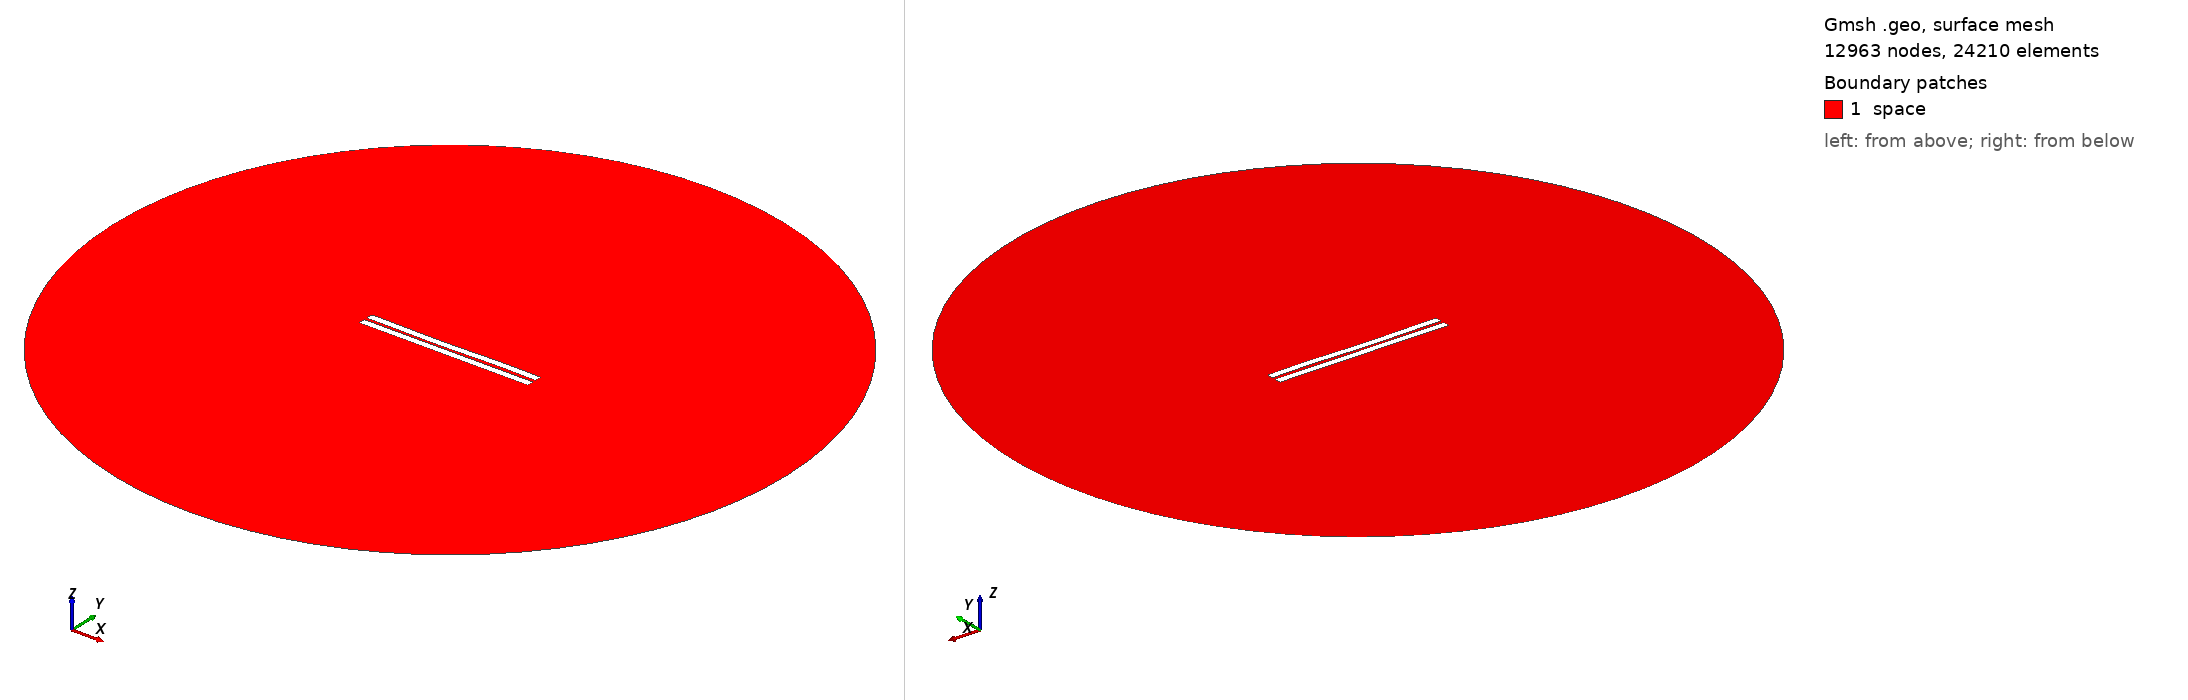

Gmsh geometry script, surface-meshed: 12963 nodes, 24210 surface elements. Boundary patches (legend numbers): 1 space. Left view from above one corner, right view from below the opposite corner. Legend entries are the model's physical surfaces. The drawing asked Gmsh for element sizes between 1% and 20% of the model's largest extent; the script's own settings can give other sizes.

=== 1004.geo (drawn) ===
//---------------------------------------
// Geometry kernel
//---------------------------------------

SetFactory("OpenCASCADE");



//---------------------------------------
// Parameters of the geometry
//---------------------------------------

// Overetch of the upper plate
overetch = 0.0;

// Distance between the plates
distance = 1.75;

// Discretization over the x axis (for the deformation)
nx = 50; 

// Length of the plate
L = 100 - overetch; 

// Number of modes
n = 4; 

// 1st mode coefficient
coeff(1) = 0.07499999999999998;
beta(1) = 0.596864 * 3.1415926535 / L;

// 2nd mode coefficient
coeff(2) = -0.15;
beta(2) = 1.49418 * 3.1415926535 / L;

// 3rd mode coefficient
coeff(3) = -0.15;
beta(3) = 2.50025 * 3.1415926535 / L;

// 4th mode coefficient
coeff(4) = 0.07499999999999998;
beta(4) = 3.49999 * 3.1415926535 / L;



//---------------------------------------
// Upper plate (deformed rectangle)
//---------------------------------------

// Coordiantes of the upper plate
xmin = -50;
xmax = 50 - overetch;

// Height of the upper plate
yheight = 4 - 2 * overetch;

// Indexes of the points
UpperID[] = {};
LowerID[] = {};
LeftID[] = {};
RightID[] = {};

// Point index
p = 1;

// Horizontal edges
For i In {1:nx}
    x = xmin + (i-1)*(xmax - xmin)/(nx-1);

    y_bottom = distance / 2 + overetch;
    For j In {1:n}
        C = (Cosh(beta(j)*L) + Cos(beta(j)*L)) / (Sinh(beta(j)*L) + Sin(beta(j)*L));
        y_bottom  = y_bottom + coeff(j) * (Cosh(beta(j)*(x+50)) - Cos(beta(j)*(x+50)) - C * (Sinh(beta(j)*(x+50)) - Sin(beta(j)*(x+50))));
    EndFor

    y_top = y_bottom + yheight;

    Point(p) = {x, y_top, 0, 1.0};
    UpperID[i] = p;
    p = p + 1;

    Point(p) = {x, y_bottom, 0, 1.0};
    LowerID[i] = p;
    p = p + 1;
EndFor

// Create point lists
UpperPts[] = {}; LowerPts[] = {};
For i In {1:nx}
  UpperPts[] += {UpperID[i]};
  LowerPts[] += {LowerID[i]};
EndFor

// Build splines
Spline(1) = {UpperPts[]};
Spline(2) = {LowerPts[]};
Line(3) = {LowerPts[nx-1], UpperPts[nx-1]};
Line(4) = {LowerPts[0], UpperPts[0]};

// Build the plane surface
Curve Loop(1) = {2, 3, -1, -4};
Plane Surface(1) = {1};



//---------------------------------------
// Lower plate (rectangle)
//---------------------------------------

// Vertices
Point(1001) = {-50, -1, 0, 1.0};
Point(1002) = { 50, -1, 0, 1.0};
Point(1003) = { 50,  -5, 0, 1.0};
Point(1004) = {-50,  -5, 0, 1.0};

// Edges
Line(5) = {1001, 1002};
Line(6) = {1002, 1003};
Line(7) = {1003, 1004};
Line(8) = {1004, 1001};

// Plane surface
Line Loop(2) = {5, 6, 7, 8};
Plane Surface(2) = {2}; 



//---------------------------------------
// Outer (fictious) boundary
//---------------------------------------

// Points
Point(1005) = {0, 0, 0};       // Center
Point(1006) = {200, 0, 0};     // Start point
Point(1007) = {0, 200, 0};     // 90 degrees
Point(1008) = {-200, 0, 0};    // 180 degrees
Point(1009) = {0, -200, 0};    // 270 degrees

// Circle arcs (each needs start, center, end)
Circle(9) = {1006, 1005, 1007};
Circle(10) = {1007, 1005, 1008};
Circle(11) = {1008, 1005, 1009};
Circle(12) = {1009, 1005, 1006};

// Plane surface for the entire domain
Curve Loop(3) = {9, 10, 11, 12};
Surface(3) = {3};

// Subtract the plates from the whole domain to obtain the actual domain where we want to solve the equations
BooleanDifference{ Surface{3}; Delete; }{ Surface{1}; Surface{2}; Delete; }




//---------------------------------------
// Transfinite Lines/Curves
//---------------------------------------

// Set the number of points on the boundaries
r = 7;

// Plates
Transfinite Curve {1, 2} = 50*r Using Progression 1;
Transfinite Curve {3, 4} = 2*r Using Progression 1;
Transfinite Line {5, 7} = 50*r Using Progression 1;
Transfinite Line {6, 8} = 2*r Using Progression 1;

// Outer boundary
Transfinite Line {9, 10, 11, 12} = 20 Using Progression 1;



//---------------------------------------
// Physical groups
//---------------------------------------                

// Physical curves (boundaries)
Physical Line("force_segment", 10) = {2};
Physical Line("upper_plate", 11) = {1, 3, 4};
Physical Line("lower_plate", 12) = {5, 6, 7, 8};
Physical Line("boundary", 20) = {9, 10, 11, 12};

// Physical Surfaces
Physical Surface("space", 30) = {3};



//---------------------------------------
// 6. Generate the Mesh
//---------------------------------------

// 2D mesh generation
Mesh 2;
